Run: headless pygame with SDL's dummy video driver; simulated clock (each Clock.tick advances the game by its frame time, no real sleeping); random seed 0; keys injected as events and as key.get_pressed() state; no mouse input.
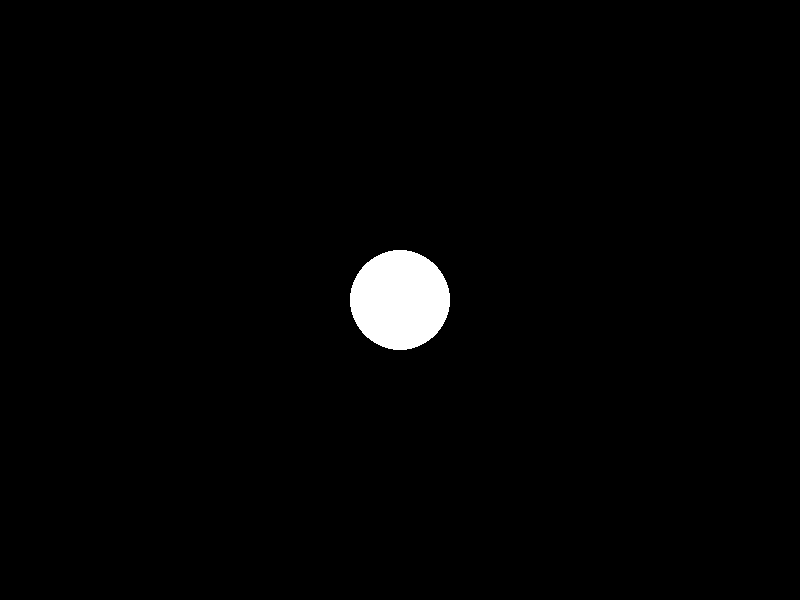
Frame 1 of 4 · flips 1–60 · no input
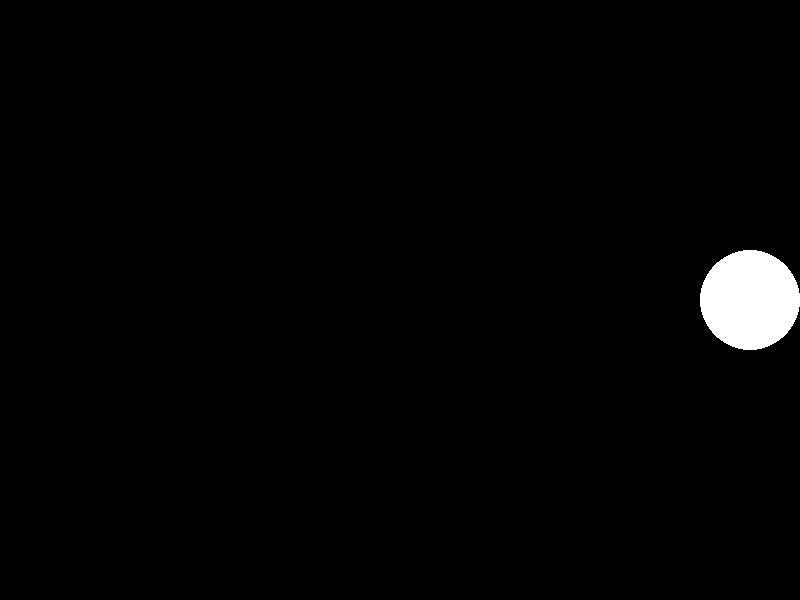
Frame 2 of 4 · flips 61–180 · tapped SPACE, RETURN · held RIGHT (→), D
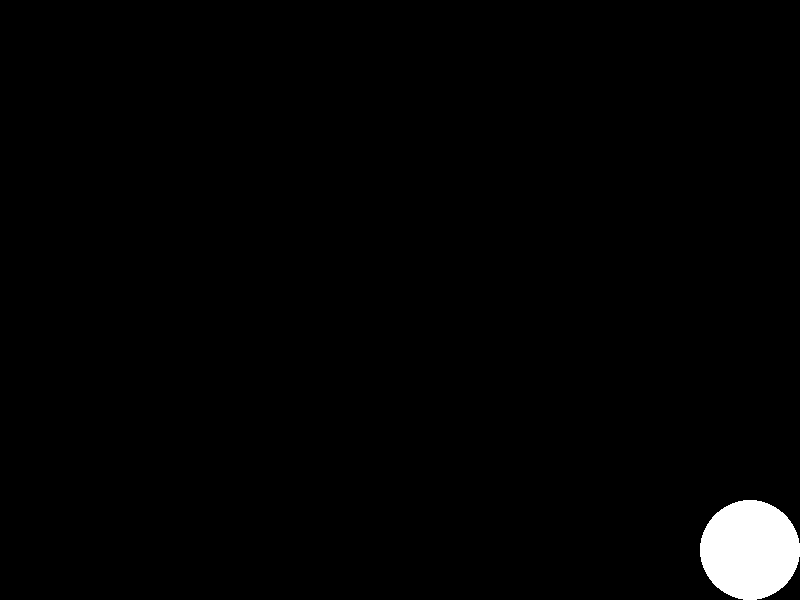
Frame 3 of 4 · flips 181–300 · held DOWN (↓), S
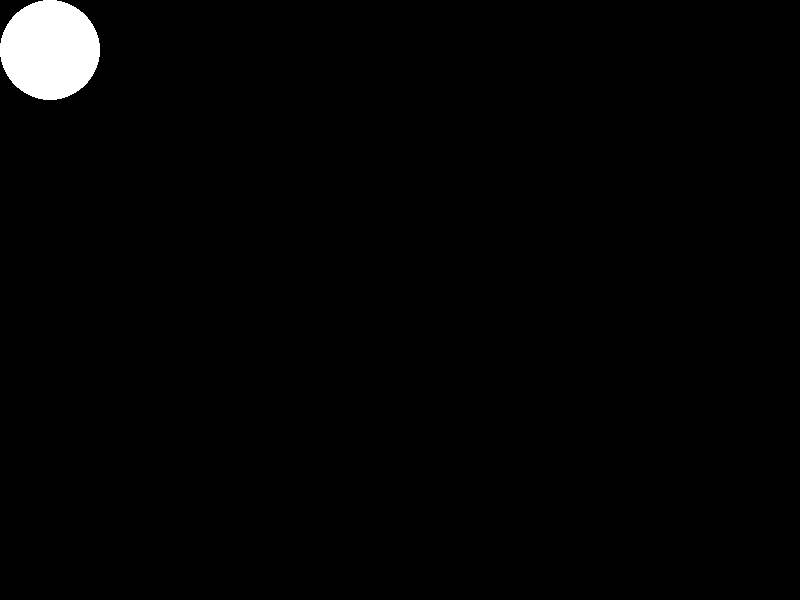
Frame 4 of 4 · flips 301–420 · held LEFT (←), A, UP (↑), W

The pygame program that drew these frames:

"""10. Movimento con attrito
Crea un oggetto che continua 
a muoversi anche dopo aver 
rilasciato i tasti, rallentando 
gradualmente grazie a un attrito 
simulato."""

import pygame

pygame.init()

LARGHEZZA = 800
ALTEZZA = 600
TITOLO = 'Movimento con attrito'

BIANCO = (255, 255, 255)
NERO = (0, 0, 0)

clock = pygame.time.Clock()
FPS = 60 

schermo = pygame.display.set_mode((LARGHEZZA, ALTEZZA))
pygame.display.set_caption(TITOLO)

cerchio_x = 400
cerchio_y = 300
raggio = 50

cerchio_vel_x = 0
cerchio_vel_y = 0
attrito = 0.95
spinta = 1

loop = True
while loop:
    clock.tick(FPS)
    for evento in pygame.event.get():
        if evento.type == pygame.QUIT:
            loop = False
    
    tasti_premuti = pygame.key.get_pressed()

    if tasti_premuti[pygame.K_LEFT]:
        cerchio_vel_x -= spinta
    if tasti_premuti[pygame.K_RIGHT]:
        cerchio_vel_x += spinta
    if tasti_premuti[pygame.K_UP]:
        cerchio_vel_y -= spinta
    if tasti_premuti[pygame.K_DOWN]:
        cerchio_vel_y += spinta
    
    cerchio_vel_x *= attrito
    cerchio_vel_y *= attrito
    
    if abs(cerchio_vel_x) < 0.05:
        cerchio_vel_x = 0
    if abs(cerchio_vel_y) < 0.05:
        cerchio_vel_y = 0
    
    cerchio_x += cerchio_vel_x
    cerchio_y += cerchio_vel_y
        
    cerchio_x = max(raggio, min(cerchio_x, LARGHEZZA - raggio))
    cerchio_y = max(raggio, min(cerchio_y, ALTEZZA - raggio))
    
    schermo.fill(NERO)
    pygame.draw.circle(schermo, BIANCO, (int(cerchio_x), int(cerchio_y)), raggio)
    
    pygame.display.update()
    
pygame.quit()
